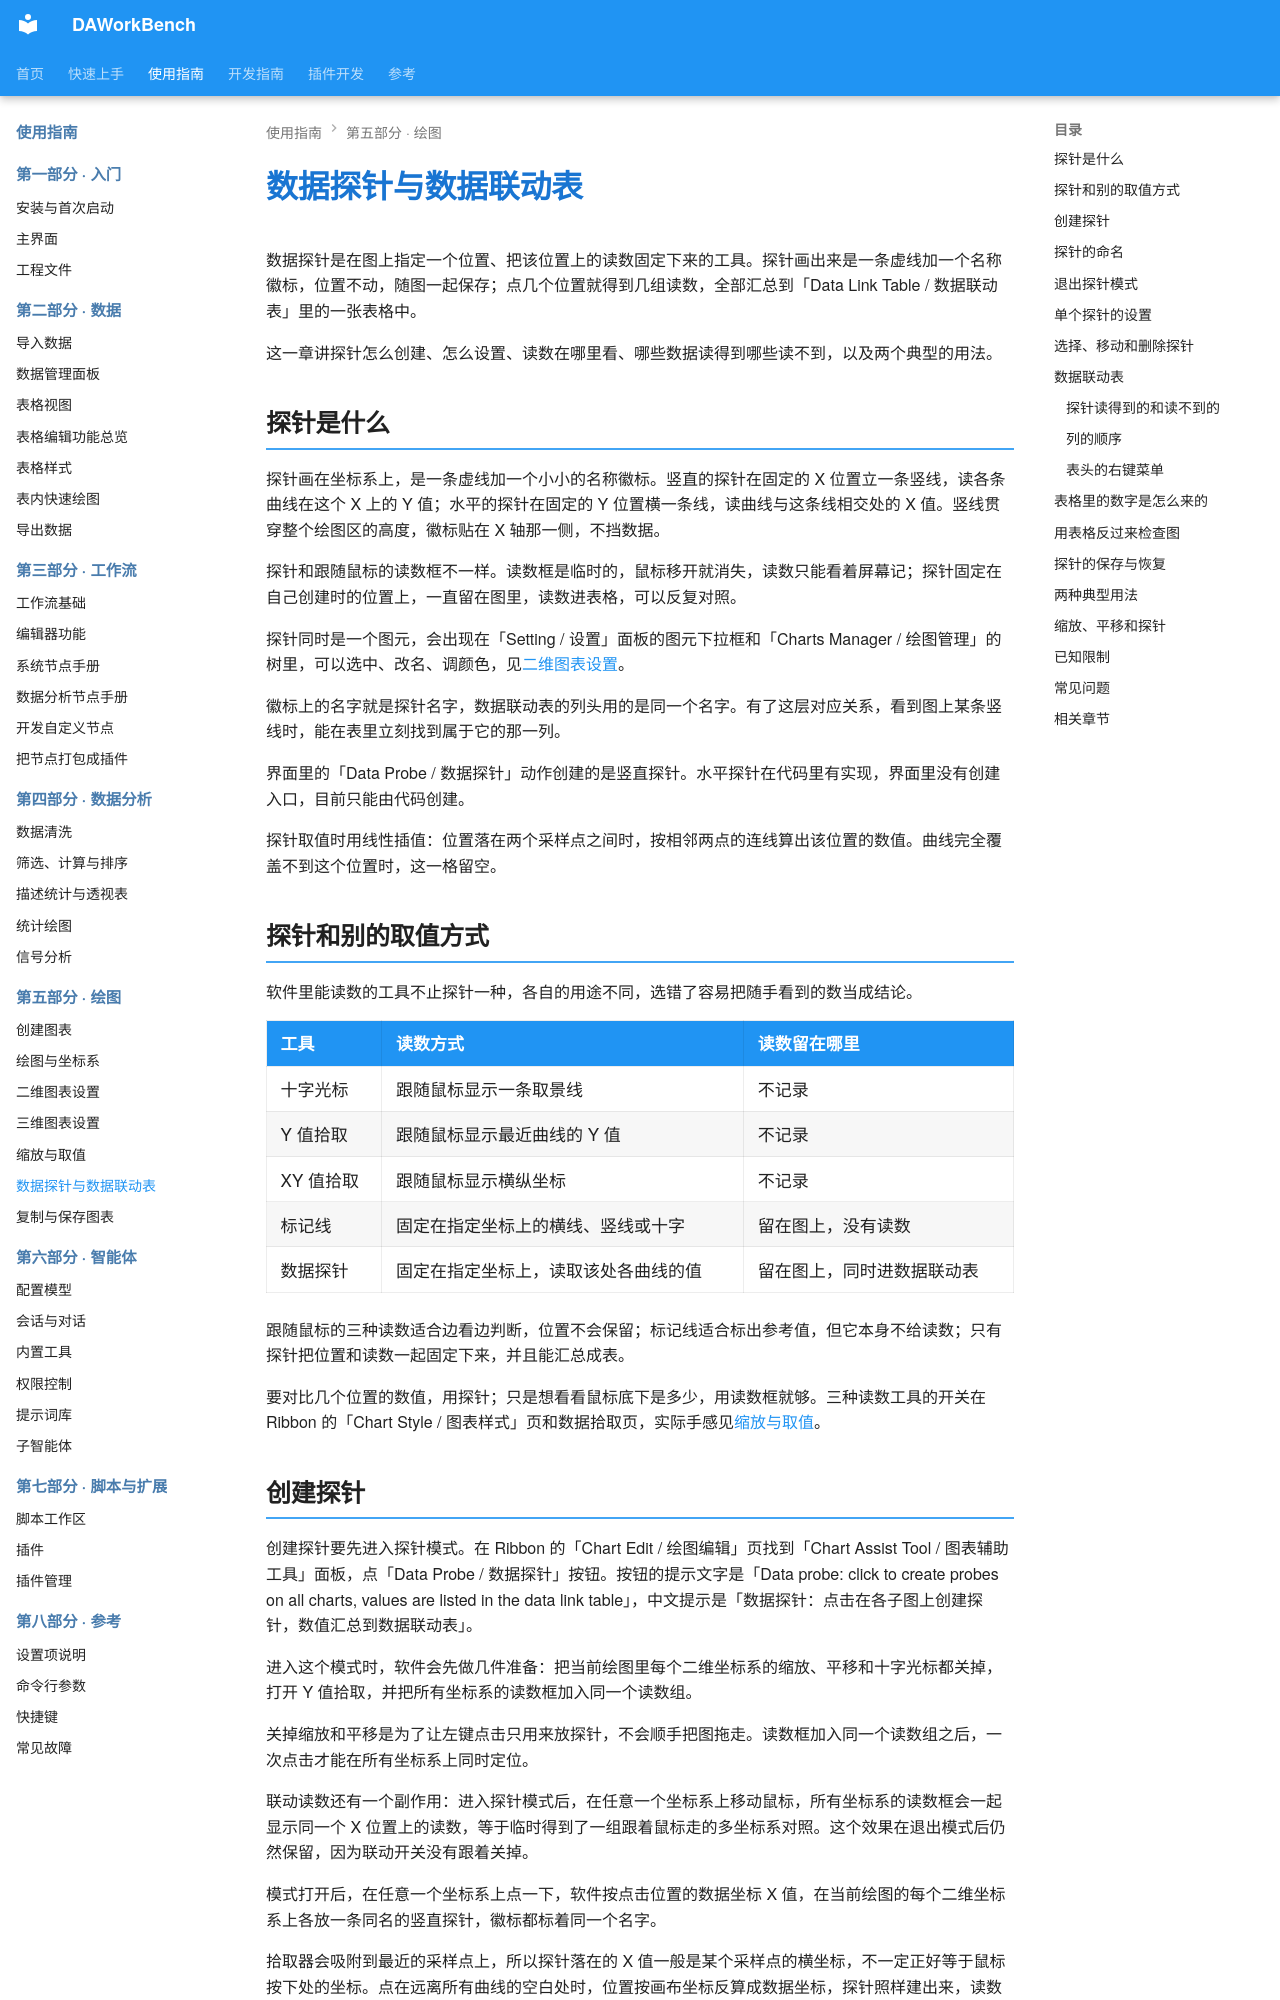

repository: czyt1988/data-workbench · page: zh/use-guide/chart/data-probe/index.html · generator: mkdocs

# 数据探针与数据联动表

数据探针是在图上指定一个位置、把该位置上的读数固定下来的工具。探针画出来是一条虚线加一个名称徽标，位置不动，随图一起保存；点几个位置就得到几组读数，全部汇总到「Data Link Table / 数据联动表」里的一张表格中。

这一章讲探针怎么创建、怎么设置、读数在哪里看、哪些数据读得到哪些读不到，以及两个典型的用法。

## 探针是什么

探针画在坐标系上，是一条虚线加一个小小的名称徽标。竖直的探针在固定的 X 位置立一条竖线，读各条曲线在这个 X 上的 Y 值；水平的探针在固定的 Y 位置横一条线，读曲线与这条线相交处的 X 值。竖线贯穿整个绘图区的高度，徽标贴在 X 轴那一侧，不挡数据。

探针和跟随鼠标的读数框不一样。读数框是临时的，鼠标移开就消失，读数只能看着屏幕记；探针固定在自己创建时的位置上，一直留在图里，读数进表格，可以反复对照。

探针同时是一个图元，会出现在「Setting / 设置」面板的图元下拉框和「Charts Manager / 绘图管理」的树里，可以选中、改名、调颜色，见[二维图表设置](./settings-2d.md)。

徽标上的名字就是探针名字，数据联动表的列头用的是同一个名字。有了这层对应关系，看到图上某条竖线时，能在表里立刻找到属于它的那一列。

界面里的「Data Probe / 数据探针」动作创建的是竖直探针。水平探针在代码里有实现，界面里没有创建入口，目前只能由代码创建。

探针取值时用线性插值：位置落在两个采样点之间时，按相邻两点的连线算出该位置的数值。曲线完全覆盖不到这个位置时，这一格留空。

## 探针和别的取值方式

软件里能读数的工具不止探针一种，各自的用途不同，选错了容易把随手看到的数当成结论。

| 工具 | 读数方式 | 读数留在哪里 |
|------|----------|--------------|
| 十字光标 | 跟随鼠标显示一条取景线 | 不记录 |
| Y 值拾取 | 跟随鼠标显示最近曲线的 Y 值 | 不记录 |
| XY 值拾取 | 跟随鼠标显示横纵坐标 | 不记录 |
| 标记线 | 固定在指定坐标上的横线、竖线或十字 | 留在图上，没有读数 |
| 数据探针 | 固定在指定坐标上，读取该处各曲线的值 | 留在图上，同时进数据联动表 |

跟随鼠标的三种读数适合边看边判断，位置不会保留；标记线适合标出参考值，但它本身不给读数；只有探针把位置和读数一起固定下来，并且能汇总成表。

要对比几个位置的数值，用探针；只是想看看鼠标底下是多少，用读数框就够。三种读数工具的开关在 Ribbon 的「Chart Style / 图表样式」页和数据拾取页，实际手感见[缩放与取值](./interaction.md)。
